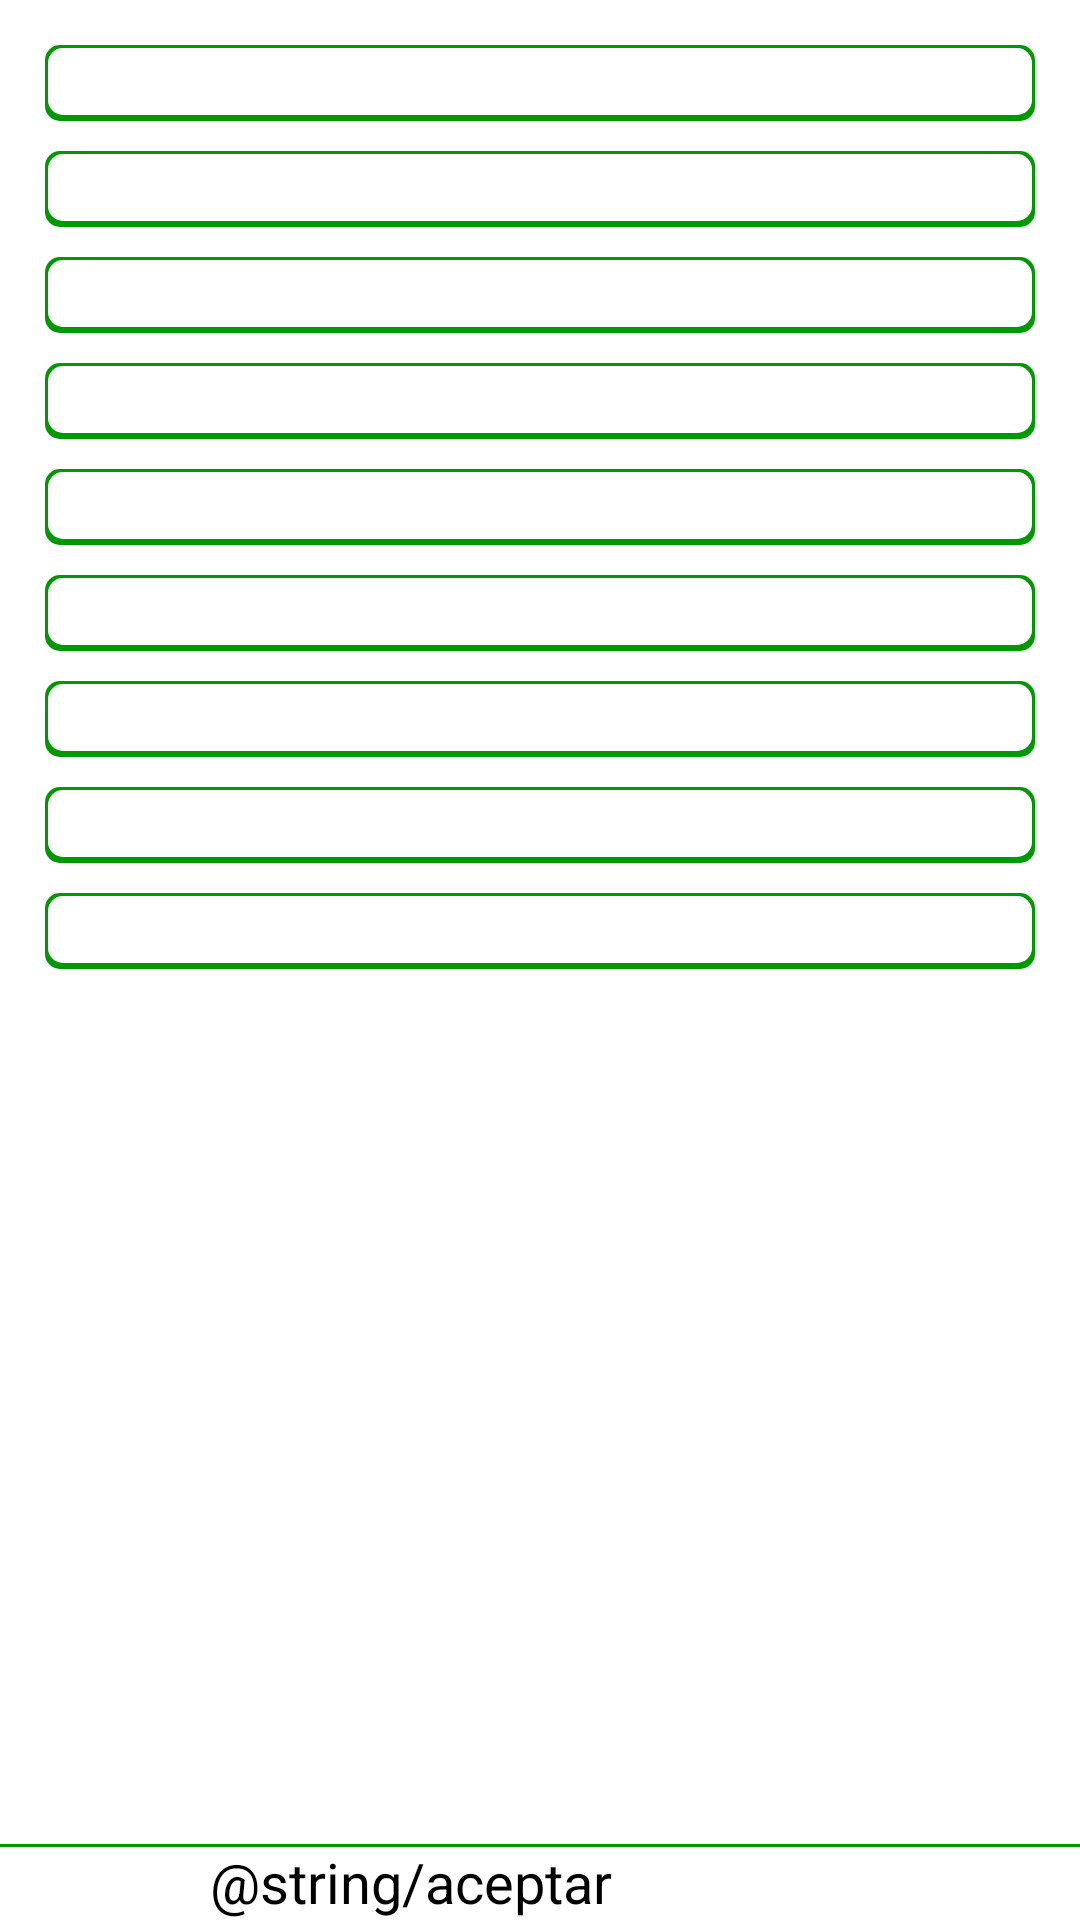

Android layout source for this screen:
<!-- AndroidManifest.xml: application theme Theme.ApplicationName -->
<!-- res/layout/activity_tipo_residuo.xml -->
<?xml version="1.0" encoding="utf-8"?>
<LinearLayout xmlns:android="http://schemas.android.com/apk/res/android"
    xmlns:app="http://schemas.android.com/apk/res-auto"
    xmlns:tools="http://schemas.android.com/tools"
    android:id="@+id/activity_tipo_residuo"
    android:layout_width="match_parent"
    android:layout_height="match_parent"
    android:orientation="vertical">

    <androidx.appcompat.widget.Toolbar
        android:id="@+id/toolbar"
        android:layout_width="match_parent"
        android:layout_height="?attr/actionBarSize"
        android:background="?attr/colorPrimary"
        app:contentInsetEnd="0dp"
        app:contentInsetStart="0dp"
        tools:ignore="MissingConstraints">

        <RelativeLayout
            android:layout_width="match_parent"
            android:layout_height="@dimen/imageView_icono"
            android:background="@color/colorAccent">

            <RelativeLayout
                android:id="@+id/action_toolbar_atras"
                android:layout_width="@dimen/img_atras"
                android:layout_height="match_parent"
                android:foreground="?android:attr/selectableItemBackground"
                android:gravity="center">

                <ImageView
                    android:layout_width="@dimen/imageView_atras"
                    android:layout_height="@dimen/imageView_atras"
                    android:layout_alignParentLeft="true"
                    android:layout_centerInParent="true"
                    android:background="@mipmap/ic_atras"
                    android:backgroundTint="@color/white" />
            </RelativeLayout>

            <TextView
                android:id="@+id/txt_title_toolbar"
                android:layout_width="wrap_content"
                android:layout_height="wrap_content"
                android:layout_centerInParent="true"
                android:textColor="@color/white"
                android:textSize="@dimen/titulo_principal"
                android:textStyle="bold" />
        </RelativeLayout>
    </androidx.appcompat.widget.Toolbar>

    <LinearLayout
        android:layout_width="match_parent"
        android:layout_height="0dp"
        android:layout_weight="1"
        android:orientation="vertical"
        android:padding="@dimen/layout_margin_15dp">

        
        <include
            android:id="@+id/include_option_envases"
            layout="@layout/component_checkbox"
            android:layout_width="match_parent"
            android:layout_height="wrap_content"
            android:layout_marginBottom="@dimen/marginBottom_10dp" />

        <include
            android:id="@+id/include_option_carton"
            layout="@layout/component_checkbox"
            android:layout_width="match_parent"
            android:layout_height="wrap_content"
            android:layout_marginBottom="@dimen/marginBottom_10dp" />

        <include
            android:id="@+id/include_option_bolsas"
            layout="@layout/component_checkbox"
            android:layout_width="match_parent"
            android:layout_height="wrap_content"
            android:layout_marginBottom="@dimen/marginBottom_10dp" />

        <include
            android:id="@+id/include_option_electronicos"
            layout="@layout/component_checkbox"
            android:layout_width="match_parent"
            android:layout_height="wrap_content"
            android:layout_marginBottom="@dimen/marginBottom_10dp" />

        <include
            android:id="@+id/include_option_baterias"
            layout="@layout/component_checkbox"
            android:layout_width="match_parent"
            android:layout_height="wrap_content"
            android:layout_marginBottom="@dimen/marginBottom_10dp" />

        <include
            android:id="@+id/include_option_neumaticos"
            layout="@layout/component_checkbox"
            android:layout_width="match_parent"
            android:layout_height="wrap_content"
            android:layout_marginBottom="@dimen/marginBottom_10dp" />

        <include
            android:id="@+id/include_option_medicamentos"
            layout="@layout/component_checkbox"
            android:layout_width="match_parent"
            android:layout_height="wrap_content"
            android:layout_marginBottom="@dimen/marginBottom_10dp" />

        <include
            android:id="@+id/include_option_escombros"
            layout="@layout/component_checkbox"
            android:layout_width="match_parent"
            android:layout_height="wrap_content"
            android:layout_marginBottom="@dimen/marginBottom_10dp" />

        <include
            android:id="@+id/include_option_varios"
            layout="@layout/component_checkbox"
            android:layout_width="match_parent"
            android:layout_height="wrap_content"
            android:layout_marginBottom="@dimen/marginBottom_10dp" />

        

    </LinearLayout>

    <RelativeLayout
        android:layout_width="match_parent"
        android:layout_height="wrap_content"
        android:layout_gravity="bottom"
        android:background="@color/white">

        <View
            android:id="@+id/view1"
            android:layout_width="match_parent"
            android:layout_height="@dimen/linea"
            android:background="@color/contenedor_titulo" />

        <Button
            android:id="@+id/btn_aceptar_tipo_residuo"
            android:layout_width="@dimen/width_button"
            android:layout_height="wrap_content"
            android:layout_centerInParent="true"
            android:backgroundTint="@color/colorPrimaryDark"
            android:enabled="false"
            android:text="@string/aceptar"
            android:textAllCaps="false"
            android:textSize="@dimen/titulo_contenedor" />
    </RelativeLayout>

</LinearLayout>
<!-- res/layout/component_checkbox.xml (included above) -->
<?xml version="1.0" encoding="utf-8"?>
<CheckBox xmlns:android="http://schemas.android.com/apk/res/android"
    android:id="@+id/cbx_selection"
    android:layout_width="match_parent"
    android:layout_height="wrap_content"
    android:background="@drawable/drawable_radio_button"
    android:checked="false"
    android:drawablePadding="@dimen/padding_5dp"
    android:textSize="@dimen/titulo_contenedor" />
<!-- resources referenced by this layout -->
<resources>
  <color name="colorAccent">#009800</color>
  <color name="colorPrimaryDark">#CBCBCB</color>
  <color name="contenedor_titulo">#009800</color>
  <color name="white">#FFFFFFFF</color>
  <dimen name="imageView_atras">25dp</dimen>
  <dimen name="imageView_icono">40dp</dimen>
  <dimen name="img_atras">56dp</dimen>
  <dimen name="layout_margin_15dp">15dp</dimen>
  <dimen name="linea">1dp</dimen>
  <dimen name="marginBottom_10dp">10dp</dimen>
  <dimen name="padding_5dp">5dp</dimen>
  <dimen name="titulo_contenedor">9pt</dimen>
  <dimen name="titulo_principal">11pt</dimen>
  <dimen name="width_button">220dp</dimen>
  <!-- drawable drawable_radio_button (drawable) -->
  <?xml version="1.0" encoding="utf-8"?>
  <layer-list xmlns:android="http://schemas.android.com/apk/res/android">
  
      <item>
          <shape android:shape="rectangle">
              <solid android:color="@color/contenedor_titulo"/>
              <corners android:radius="5dp"/>
          </shape>
      </item>
      <item
          android:left="1dp"
          android:right="1dp"
          android:top="1dp"
          android:bottom="2dp">
          <shape android:shape="rectangle">
              <solid android:color="@color/white"/>
  
              <corners android:radius="5dp"/>
          </shape>
      </item>
  
  </layer-list>
  <!-- mipmap ic_atras: png bitmap (mipmap-hdpi, 2784 bytes) -->
</resources>
